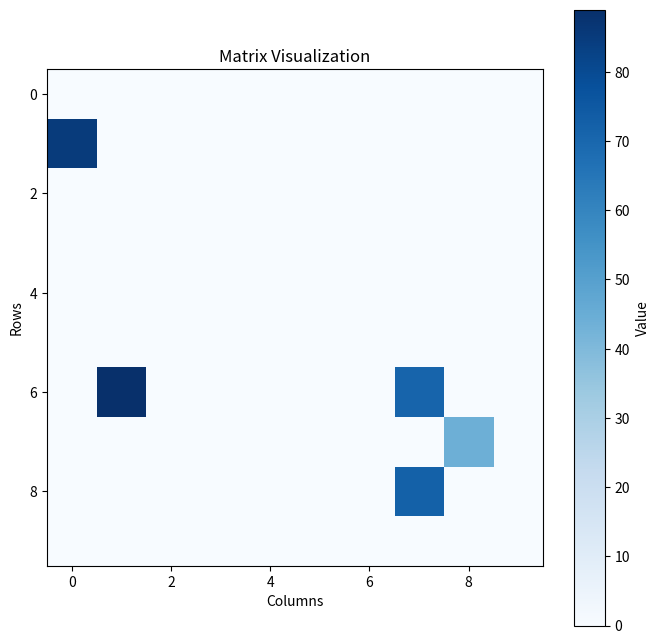

Here is the Python script that generated this plot:
import random
import json
import matplotlib.pyplot as plt
import numpy as np

map_seed = 91901 # Seed for reproducibility
random.seed(map_seed)

def generate_random_value(min_val=10, max_val=100):
    """Generates a random integer between min_val and max_val."""
    return random.randint(min_val, max_val)

def create_matrix(rows, cols, num_values, seed=map_seed):
    """Creates a matrix of size rows x cols filled with zeros and populates it with num_values random integers at random unique positions."""
    matrix = [[0 for _ in range(cols)] for _ in range(rows)]
    
    total_cells = rows * cols
    if num_values > total_cells:
        raise ValueError("Number of random values exceeds total number of cells in the matrix.")
    
    positions = set()
    while len(positions) < num_values:
        x, y = random.randint(0, rows - 1), random.randint(0, cols - 1)
        positions.add((x, y))
    
    for (x, y) in positions:
        matrix[x][y] = generate_random_value()
    
    return matrix

def save_matrix_to_json(matrix, filename='map.json'):
    """Saves the matrix to a JSON file with each row on a single line."""
    with open(filename, 'w') as file:
        formatted_matrix = "[\n" + ",\n".join("    " + str(row) for row in matrix) + "\n]"
        file.write(formatted_matrix)
    print(f"Matrix saved to {filename} in compact row format")

def plot_matrix(matrix):
    """Plots the matrix as a heatmap using matplotlib."""
    # Convert the matrix to a numpy array for easier plotting
    matrix_np = np.array(matrix)
    
    plt.figure(figsize=(8, 8))
    plt.imshow(matrix_np, cmap="Blues", interpolation="none")
    plt.colorbar(label="Value")
    plt.title("Matrix Visualization")
    plt.xlabel("Columns")
    plt.ylabel("Rows")
    
    # Display the plot
    plt.show()

def main():
    rows, cols, num_values = 10, 10, 5  # Example values for customization
    matrix = create_matrix(rows, cols, num_values)
    save_matrix_to_json(matrix)
    plot_matrix(matrix)

if __name__ == "__main__":
    main()
